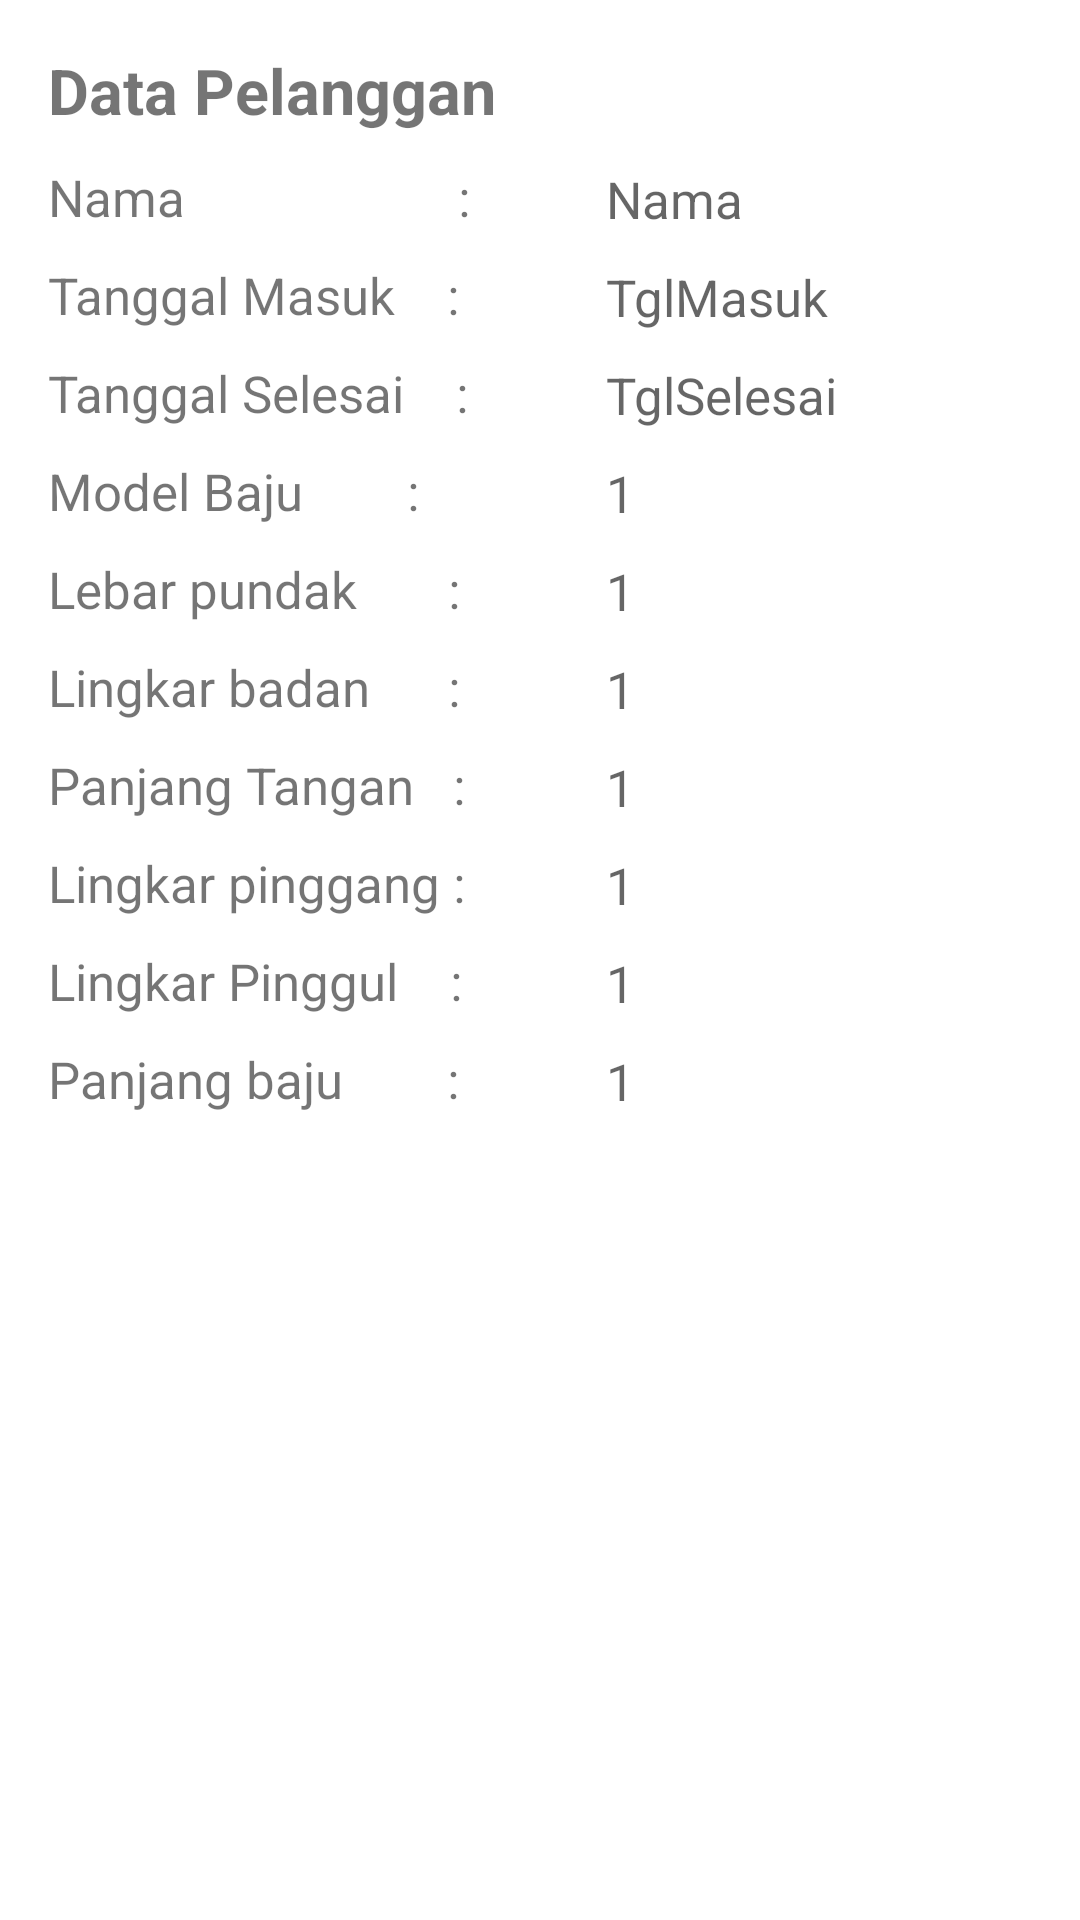

This screen was rendered from an Android layout file. Write that file and the resources it references.
<!-- AndroidManifest.xml: application theme Theme.PerpustakaanApp -->
<!-- res/layout/activity_lihatdata.xml -->
<?xml version="1.0" encoding="utf-8"?>
<LinearLayout
    xmlns:android="http://schemas.android.com/apk/res/android"
    xmlns:app="http://schemas.android.com/apk/res-auto"
    xmlns:tools="http://schemas.android.com/tools"
    android:layout_width="match_parent"
    android:layout_height="match_parent"
    android:orientation="horizontal"
    tools:context=".LihatdataActivity">

    <LinearLayout
        android:layout_width="155dp"
        android:layout_height="wrap_content"
        android:layout_margin="16dp"
        android:orientation="vertical">
        <TextView
            android:layout_width="wrap_content"
            android:layout_height="wrap_content"
            android:text="Data Pelanggan"
            android:textStyle="bold"
            android:textSize="21sp"/>

        <TextView
            android:layout_width="wrap_content"
            android:layout_height="wrap_content"
            android:text="Nama                     :"
            android:layout_marginTop="10dp"
            android:textSize="17sp"/>
        <TextView
            android:layout_width="wrap_content"
            android:layout_height="wrap_content"
            android:layout_marginTop="10dp"
            android:text="Tanggal Masuk    :"
            android:textSize="17sp"/>
        <TextView
            android:layout_width="wrap_content"
            android:layout_height="wrap_content"
            android:layout_marginTop="10dp"
            android:text="Tanggal Selesai    :"
            android:textSize="17sp"/>
        <TextView
            android:layout_width="wrap_content"
            android:layout_height="wrap_content"
            android:layout_marginTop="10dp"
            android:text="Model Baju        :"
            android:textSize="17sp" />
        <TextView
            android:layout_width="wrap_content"
            android:layout_height="wrap_content"
            android:layout_marginTop="10dp"
            android:text="Lebar pundak       :"
            android:textSize="17sp"/>
        <TextView
            android:layout_width="wrap_content"
            android:layout_height="wrap_content"
            android:layout_marginTop="10dp"
            android:text="Lingkar badan      :"
            android:textSize="17sp"/>
        <TextView
            android:layout_width="wrap_content"
            android:layout_height="wrap_content"
            android:layout_marginTop="10dp"
            android:text="Panjang Tangan   :"
            android:textSize="17sp"/>
        <TextView
            android:layout_width="wrap_content"
            android:layout_height="wrap_content"
            android:layout_marginTop="10dp"
            android:text="Lingkar pinggang :"
            android:textSize="17sp"/>
        <TextView
            android:layout_width="wrap_content"
            android:layout_height="wrap_content"
            android:layout_marginTop="10dp"
            android:text="Lingkar Pinggul    :"
            android:textSize="17sp"/>

        <TextView
            android:layout_width="wrap_content"
            android:layout_height="wrap_content"
            android:layout_marginTop="10dp"
            android:text="Panjang baju        :"
            android:textSize="17sp" />

    </LinearLayout>

    <LinearLayout
        android:layout_width="210dp"
        android:layout_height="wrap_content"
        android:layout_margin="15dp"
        android:orientation="vertical">

        <TextView
            android:id="@+id/txNama"
            android:layout_width="wrap_content"
            android:layout_height="wrap_content"
            android:layout_marginRight="35dp"
            android:hint="Nama"
            android:textSize="17sp"
            android:layout_marginTop="40dp"/>

        <TextView
            android:id="@+id/txTglmasuk"
            android:layout_width="wrap_content"
            android:layout_height="wrap_content"
            android:layout_marginTop="10dp"
            android:layout_marginRight="30dp"
            android:hint="TglMasuk"
            android:textSize="17sp" />

        <TextView
            android:id="@+id/txTglselesai"
            android:layout_width="wrap_content"
            android:layout_height="wrap_content"
            android:layout_marginTop="10dp"
            android:layout_marginRight="10dp"
            android:hint="TglSelesai"
            android:textSize="17sp" />
        <TextView
            android:id="@+id/txModelBaju"
            android:layout_width="wrap_content"
            android:layout_height="wrap_content"
            android:layout_marginTop="10dp"
            android:layout_marginRight="13dp"
            android:hint="1"
            android:textSize="17sp" />

        <TextView
            android:id="@+id/txLebarPundak"
            android:layout_width="wrap_content"
            android:layout_height="wrap_content"
            android:layout_marginTop="10dp"
            android:layout_marginRight="9dp"
            android:hint="1"
            android:textSize="17sp" />

        <TextView
            android:id="@+id/txlingkarBadan"
            android:layout_width="wrap_content"
            android:layout_height="wrap_content"
            android:layout_marginTop="10dp"
            android:layout_marginRight="4dp"
            android:hint="1"
            android:textSize="17sp" />

        <TextView
            android:id="@+id/txPanjangTangan"
            android:layout_width="wrap_content"
            android:layout_height="wrap_content"
            android:layout_marginTop="10dp"
            android:hint="1"
            android:textSize="17sp" />

        <TextView
            android:id="@+id/txLingkarPinggang"
            android:layout_width="wrap_content"
            android:layout_height="wrap_content"
            android:layout_marginTop="10dp"
            android:layout_marginRight="5dp"
            android:hint="1"
            android:textSize="17sp" />

        <TextView
            android:id="@+id/txLingkarPinggul"
            android:layout_width="wrap_content"
            android:layout_height="wrap_content"
            android:layout_marginTop="10dp"
            android:layout_marginRight="13dp"
            android:hint="1"
            android:textSize="17sp" />
        <TextView
            android:id="@+id/txPanjangBaju"
            android:layout_width="wrap_content"
            android:layout_height="wrap_content"
            android:layout_marginTop="10dp"
            android:layout_marginRight="13dp"
            android:hint="1"
            android:textSize="17sp" />

    </LinearLayout>


</LinearLayout>
<!-- resources referenced by this layout -->
<resources>
  <style name="Theme.PerpustakaanApp" parent="Theme.MaterialComponents.DayNight.DarkActionBar">
          
          <item name="colorPrimary">#8692f7</item>
          <item name="colorPrimaryVariant">#8692f7</item>
          <item name="colorOnPrimary">#FFFFFF</item>
          
          <item name="colorSecondary">#673AB7</item>
          <item name="colorSecondaryVariant">@color/teal_700</item>
          <item name="colorOnSecondary">@color/black</item>
          
          <item name="android:statusBarColor" tools:targetApi="l">#8692f7</item>
          
      </style>
  <!-- not gathered from this repository: default colours our renderer supplied (Android Studio template values) -->
  <color name="teal_700">#FF018786</color>
  <color name="black">#FF000000</color>
</resources>
